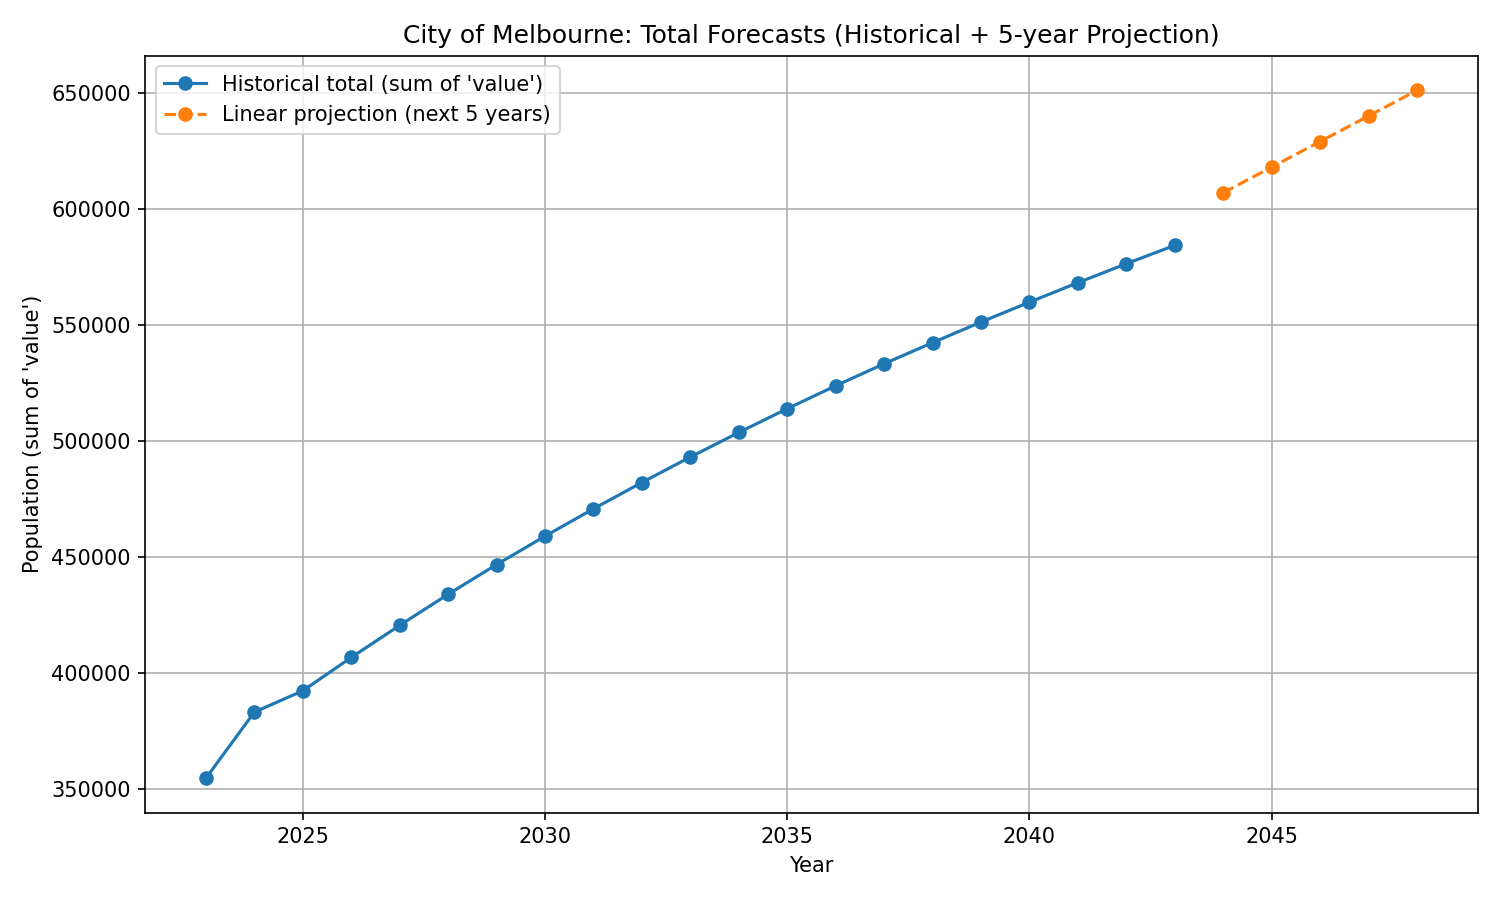

The file beside this chart, header and first rows:
year, projected_total_value
2044, 606922
2045, 617938
2046, 628955
2047, 639972
2048, 650988
